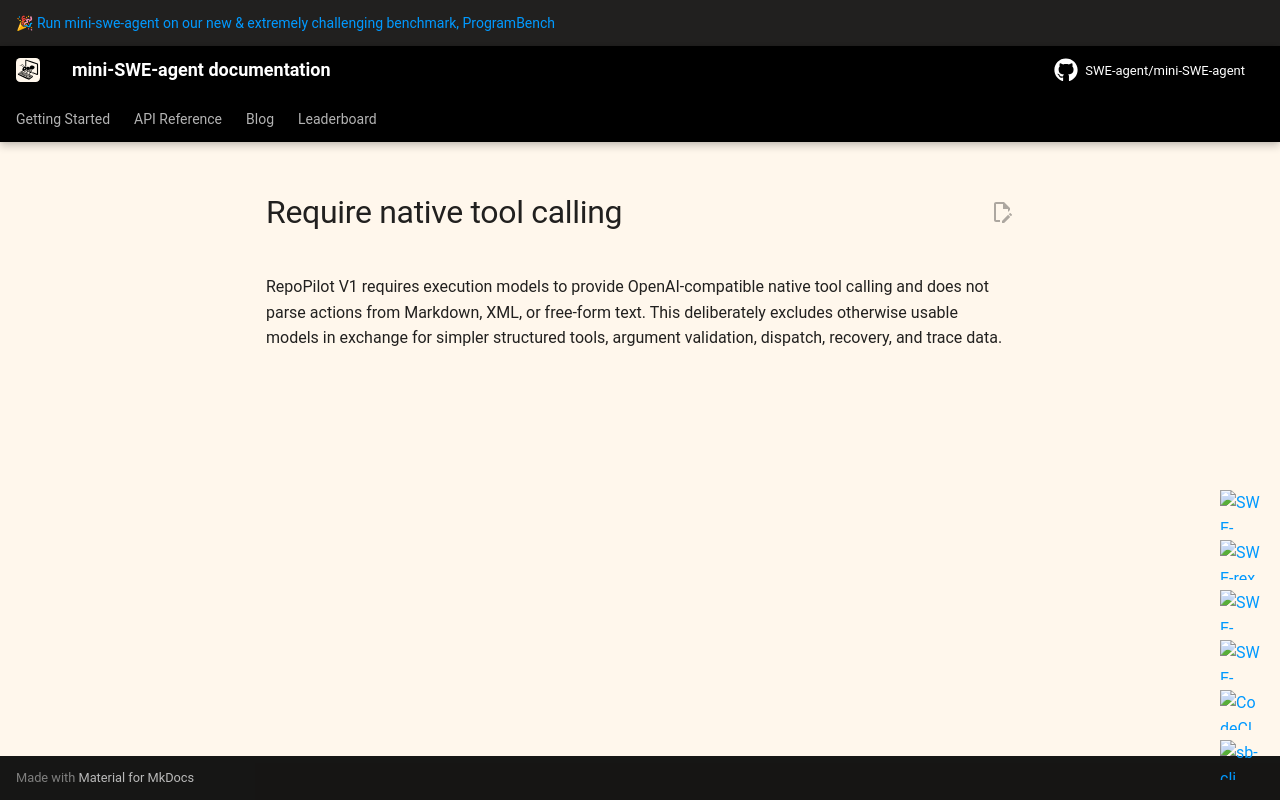

repository: Roll1ng-1n/RepoPilot · page: v2/adr/0004-require-native-tool-calling/index.html · generator: mkdocs

# Require native tool calling

RepoPilot V1 requires execution models to provide OpenAI-compatible native tool calling and does not parse actions from Markdown, XML, or free-form text. This deliberately excludes otherwise usable models in exchange for simpler structured tools, argument validation, dispatch, recovery, and trace data.
